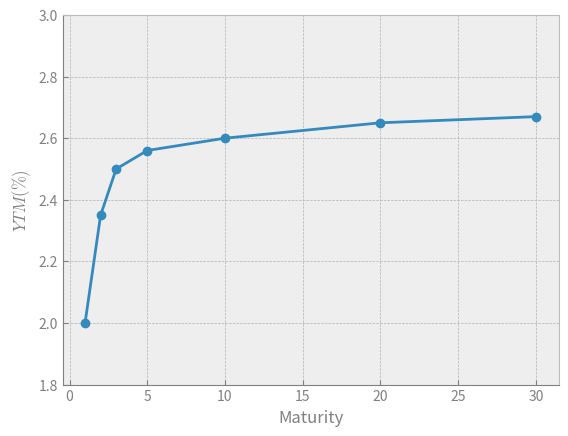

Generate this figure with matplotlib: (Note: this script raises an exception after producing the figure.)
import matplotlib.pyplot as plt
plt.style.use('bmh')

def plot_data(x,y, label=None):
	if label is None:
		plt.plot(x,y, marker='o')
	else:
		plt.plot(x,y, marker='o', label=label)

	ax = plt.gca()
	ax.spines['bottom'].set_color('gray')
	ax.spines['left'].set_color('gray')
	ax.tick_params(axis='x', colors='gray')
	ax.tick_params(axis='y', colors='gray')
	ax.xaxis.label.set_color('gray')
	ax.yaxis.label.set_color('gray')



x = [1,2,3,5,10,20,30]
y = [2,2.35,2.5,2.56,2.6,2.65,2.67]
plot_data(x,y)
plt.ylim(1.8, 3)
plt.ylabel('$YTM (\%)$')
plt.xlabel('Maturity')

plt.savefig('../imgs/yc.png', transparent=True)
plt.show()

x = [1,2,3,5,10,20,30]
y_ts = [2,2.37,2.53,2.6,2.67,2.77,2.85]
plot_data(x,y_ts)
plt.ylim(1.8, 3)
plt.ylabel('Zero rate ($\%$)')
plt.xlabel('Maturity')

plt.savefig('../imgs/ts.png', transparent=True)
plt.show()

plot_data(x,y, label='Yield curve')
plot_data(x,y_ts, label='Term structure')
plt.ylim(1.8, 3)
plt.ylabel('Rate ($\%$)')
plt.xlabel('Maturity')
plt.legend()
plt.savefig('../imgs/yc_ts.png', transparent=True)
plt.show()

